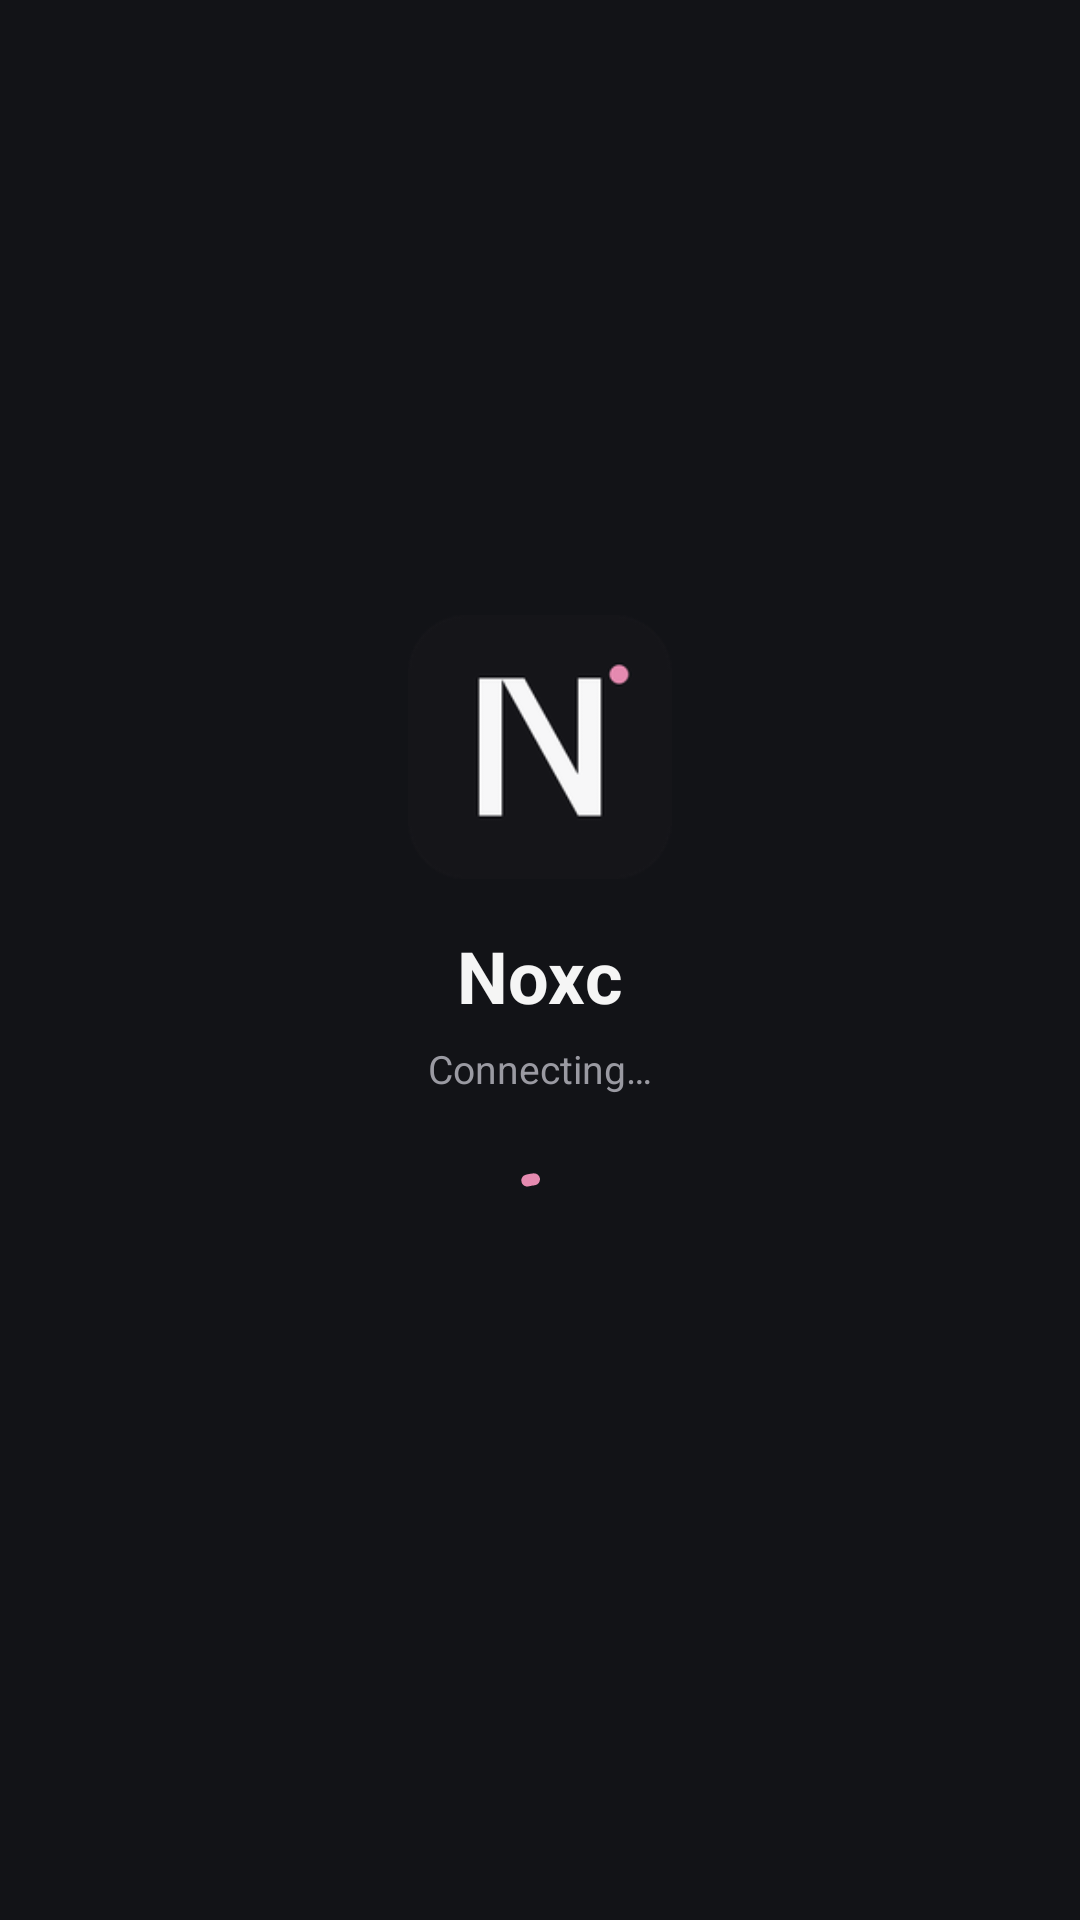

The Android layout XML behind this screen, and the referenced resources:
<!-- AndroidManifest.xml: application theme AppTheme -->
<!-- res/layout/activity_main.xml -->
<?xml version="1.0" encoding="utf-8"?>
<FrameLayout xmlns:android="http://schemas.android.com/apk/res/android"
    xmlns:app="http://schemas.android.com/apk/res-auto"
    android:layout_width="match_parent"
    android:layout_height="match_parent"
    android:background="@color/splash_bg">

    <LinearLayout
        android:id="@+id/chrome"
        android:layout_width="match_parent"
        android:layout_height="match_parent"
        android:orientation="vertical">

        <com.google.android.material.appbar.MaterialToolbar
            android:id="@+id/toolbar"
            android:layout_width="match_parent"
            android:layout_height="64dp"
            android:background="@color/bar_bg"
            android:paddingStart="8dp"
            android:paddingEnd="8dp"
            app:menu="@menu/top_menu"
            app:titleTextColor="@color/bar_text">

            <ImageView
                android:id="@+id/bar_logo"
                android:layout_width="36dp"
                android:layout_height="36dp"
                android:layout_gravity="center_vertical"
                android:contentDescription="@string/app_name"
                android:src="@mipmap/ic_launcher" />

            <LinearLayout
                android:layout_width="wrap_content"
                android:layout_height="wrap_content"
                android:layout_gravity="center_vertical"
                android:layout_marginStart="12dp"
                android:orientation="vertical">

                <TextView
                    android:id="@+id/bar_title"
                    android:layout_width="wrap_content"
                    android:layout_height="wrap_content"
                    android:ellipsize="end"
                    android:maxLines="1"
                    android:text="@string/app_name"
                    android:textColor="@color/bar_text"
                    android:textSize="17sp"
                    android:textStyle="bold" />

                <TextView
                    android:id="@+id/bar_subtitle"
                    android:layout_width="wrap_content"
                    android:layout_height="wrap_content"
                    android:ellipsize="end"
                    android:maxLines="1"
                    android:textColor="@color/bar_dim"
                    android:textSize="12sp" />
            </LinearLayout>
        </com.google.android.material.appbar.MaterialToolbar>

        <com.google.android.material.progressindicator.LinearProgressIndicator
            android:id="@+id/progress"
            android:layout_width="match_parent"
            android:layout_height="wrap_content"
            android:indeterminate="true"
            app:indicatorColor="@color/brand_dot"
            app:trackColor="@color/bar_hair"
            app:trackThickness="2dp" />

        <androidx.swiperefreshlayout.widget.SwipeRefreshLayout
            android:id="@+id/swipe"
            android:layout_width="match_parent"
            android:layout_height="0dp"
            android:layout_weight="1">

            <FrameLayout
                android:id="@+id/content"
                android:layout_width="match_parent"
                android:layout_height="match_parent">

                <androidx.core.widget.NestedScrollView
                    android:id="@+id/view_home"
                    android:layout_width="match_parent"
                    android:layout_height="match_parent"
                    android:fillViewport="true">
                    <LinearLayout android:id="@+id/page_home"
                        android:layout_width="match_parent" android:layout_height="wrap_content"
                        android:orientation="vertical" android:padding="16dp" />
                </androidx.core.widget.NestedScrollView>

                <androidx.core.widget.NestedScrollView
                    android:id="@+id/view_domains"
                    android:layout_width="match_parent"
                    android:layout_height="match_parent"
                    android:fillViewport="true" android:visibility="gone">
                    <LinearLayout android:id="@+id/page_domains"
                        android:layout_width="match_parent" android:layout_height="wrap_content"
                        android:orientation="vertical" android:padding="16dp" />
                </androidx.core.widget.NestedScrollView>

                <androidx.core.widget.NestedScrollView
                    android:id="@+id/view_points"
                    android:layout_width="match_parent"
                    android:layout_height="match_parent"
                    android:fillViewport="true" android:visibility="gone">
                    <LinearLayout android:id="@+id/page_points"
                        android:layout_width="match_parent" android:layout_height="wrap_content"
                        android:orientation="vertical" android:padding="16dp" />
                </androidx.core.widget.NestedScrollView>

                <androidx.core.widget.NestedScrollView
                    android:id="@+id/view_profile"
                    android:layout_width="match_parent"
                    android:layout_height="match_parent"
                    android:fillViewport="true" android:visibility="gone">
                    <LinearLayout android:id="@+id/page_profile"
                        android:layout_width="match_parent" android:layout_height="wrap_content"
                        android:orientation="vertical" android:padding="16dp" />
                </androidx.core.widget.NestedScrollView>

                <androidx.core.widget.NestedScrollView
                    android:id="@+id/view_admin"
                    android:layout_width="match_parent"
                    android:layout_height="match_parent"
                    android:fillViewport="true" android:visibility="gone">
                    <LinearLayout android:id="@+id/page_admin"
                        android:layout_width="match_parent" android:layout_height="wrap_content"
                        android:orientation="vertical" android:padding="16dp" />
                </androidx.core.widget.NestedScrollView>

                <LinearLayout
                    android:id="@+id/error"
                    android:layout_width="match_parent"
                    android:layout_height="match_parent"
                    android:background="@color/splash_bg"
                    android:gravity="center"
                    android:orientation="vertical"
                    android:padding="32dp"
                    android:visibility="gone">

                    <TextView android:id="@+id/error_title"
                        android:layout_width="wrap_content" android:layout_height="wrap_content"
                        android:text="@string/offline_title" android:textColor="@color/splash_text"
                        android:textSize="20sp" android:textStyle="bold" />

                    <TextView android:layout_width="wrap_content" android:layout_height="wrap_content"
                        android:layout_marginTop="10dp" android:gravity="center"
                        android:text="@string/offline_body" android:textColor="@color/splash_dim"
                        android:textSize="13sp" />

                    <com.google.android.material.button.MaterialButton
                        android:id="@+id/retry"
                        android:layout_width="wrap_content" android:layout_height="wrap_content"
                        android:layout_marginTop="22dp" android:minHeight="48dp"
                        android:text="@string/retry" />
                </LinearLayout>
            </FrameLayout>
        </androidx.swiperefreshlayout.widget.SwipeRefreshLayout>

        <com.google.android.material.bottomnavigation.BottomNavigationView
            android:id="@+id/bottom_nav"
            android:layout_width="match_parent"
            android:layout_height="80dp"
            android:background="@color/bar_bg"
            app:labelVisibilityMode="labeled"
            app:menu="@menu/bottom_nav" />
    </LinearLayout>

    <LinearLayout
        android:id="@+id/splash"
        android:layout_width="match_parent"
        android:layout_height="match_parent"
        android:background="@color/splash_bg"
        android:gravity="center"
        android:orientation="vertical">

        <ImageView android:id="@+id/splash_logo"
            android:layout_width="88dp" android:layout_height="88dp"
            android:contentDescription="@string/app_name"
            android:src="@mipmap/ic_launcher" />

        <TextView android:layout_width="wrap_content" android:layout_height="wrap_content"
            android:layout_marginTop="16dp" android:text="@string/app_name"
            android:textColor="@color/splash_text" android:textSize="24sp"
            android:textStyle="bold" />

        <TextView android:layout_width="wrap_content" android:layout_height="wrap_content"
            android:layout_marginTop="6dp" android:text="@string/loading"
            android:textColor="@color/splash_dim" android:textSize="13sp" />

        <com.google.android.material.progressindicator.CircularProgressIndicator
            android:layout_width="wrap_content" android:layout_height="wrap_content"
            android:layout_marginTop="22dp" android:indeterminate="true"
            app:indicatorColor="@color/brand_dot" />
    </LinearLayout>
</FrameLayout>
<!-- resources referenced by this layout -->
<resources>
  <color name="bar_bg">#1B1C21</color>
  <color name="bar_dim">#92939B</color>
  <color name="bar_hair">#2E2F36</color>
  <color name="bar_text">#F5F5F5</color>
  <color name="brand_dot">#E58AB0</color>
  <color name="splash_bg">#121317</color>
  <color name="splash_dim">#9A9AA2</color>
  <color name="splash_text">#F5F5F5</color>
  <!-- mipmap ic_launcher: png bitmap (mipmap-hdpi, 2514 bytes) -->
  <string name="app_name">Noxc</string>
  <string name="loading">Connecting…</string>
  <string name="offline_body">Check your connection and try again. Long-press this title to change the site address.</string>
  <string name="offline_title">Can\'t reach Noxc</string>
  <string name="retry">Retry</string>
  <style name="AppTheme" parent="Theme.Material3.DayNight.NoActionBar">
          <item name="colorPrimary">@color/brand_dot</item>
          <item name="colorOnPrimary">@color/on_brand</item>
          <item name="colorPrimaryContainer">@color/brand_container</item>
          <item name="colorOnPrimaryContainer">@color/bar_text</item>
          <item name="colorSurface">@color/bar_bg</item>
          <item name="colorOnSurface">@color/bar_text</item>
          <item name="colorSurfaceVariant">@color/bar_bg_pressed</item>
          <item name="colorOnSurfaceVariant">@color/bar_dim</item>
          <item name="colorSurfaceContainer">@color/card_bg</item>
          <item name="colorSurfaceContainerHigh">@color/card_bg</item>
          <item name="colorOutline">@color/bar_hair</item>
          <item name="colorOutlineVariant">@color/bar_hair</item>
          <item name="colorError">@color/danger</item>
          <item name="colorOnError">@color/on_brand</item>
          <item name="android:windowBackground">@color/splash_bg</item>
          <item name="android:statusBarColor">@color/bar_bg</item>
          <item name="android:navigationBarColor">@color/bar_bg</item>
          <item name="android:windowLightStatusBar">false</item>
          <item name="windowNoTitle">true</item>
          <item name="windowActionBar">false</item>
          <item name="android:windowActivityTransitions">true</item>
          <item name="android:windowContentTransitions">true</item>
          <item name="android:windowAllowEnterTransitionOverlap">true</item>
          <item name="android:windowAllowReturnTransitionOverlap">true</item>
      </style>
  <color name="on_brand">#15151A</color>
  <color name="brand_container">#3A2A33</color>
  <color name="bar_bg_pressed">#2A2B32</color>
  <color name="card_bg">#202127</color>
  <color name="danger">#E58A8A</color>
</resources>
